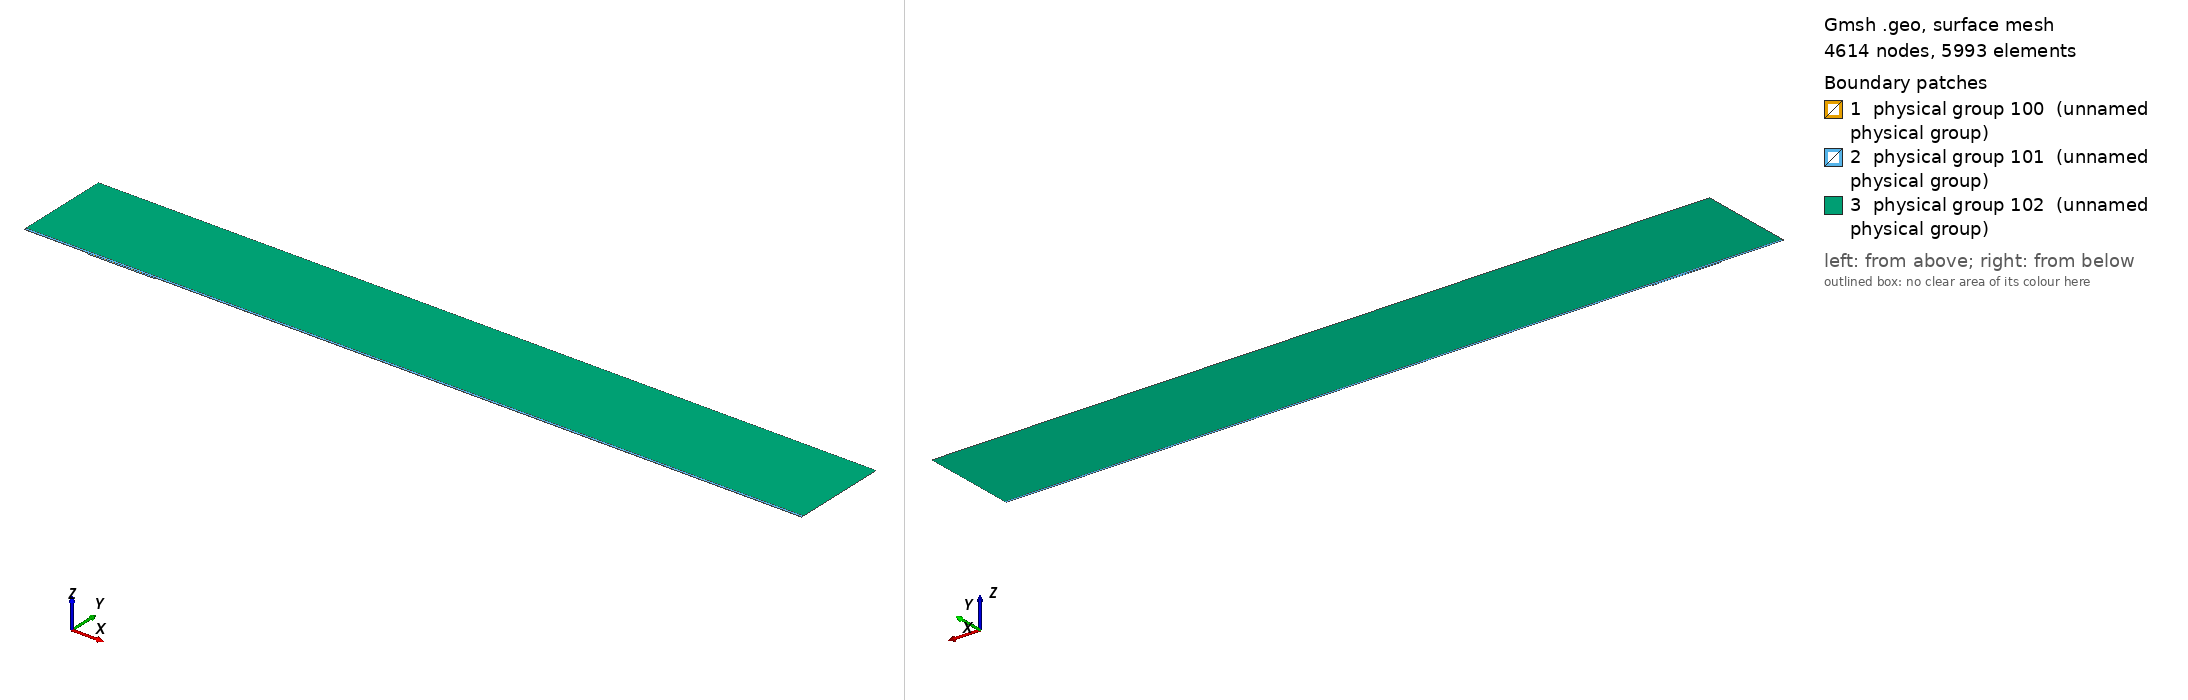

Gmsh geometry script, surface-meshed: 4614 nodes, 5993 surface elements. Boundary patches (legend numbers): 1 physical group 100 (unnamed physical group), 2 physical group 101 (unnamed physical group), 3 physical group 102 (unnamed physical group). Left view from above one corner, right view from below the opposite corner. Legend entries are the model's physical surfaces. The drawing asked Gmsh for element sizes between 1% and 20% of the model's largest extent; the script's own settings can give other sizes.

=== mesh.geo (drawn) ===
// Macro parameters
deltaStar = 1;
D = 2 * deltaStar; // depth of the gap 
W = 105 * deltaStar; // width of the gap
r = 16; // length of non-constant quads upstream and downstream of the gap
s = 8; // length of non-constant quads left and right inside the gap
BL = 0.25 * deltaStar; // height of the second layer of quad elements
BL_upper = 3.5 * deltaStar; // height of the third layer of quad elements
x0 = 100 * deltaStar; // x distance from inflow to gap
lengthOutflow = 1000 * deltaStar; // length after the gap
x3 = W + lengthOutflow; // last point of the domain
height = 150 * deltaStar; // height of the triangular region
triagHeightRegion_inflow = height - BL - BL_upper; // height of the triangular region

// Micro parameters
dx = 0.2; // dx of square elements near the leading and trailing edge of the gap (most resolution-demanding points in the domain)
dy = 1.25 * dx; 
size_triag_v_top = 64; // size of the elements in the upper triangular region

// All the value below are between 0 and 1. =1  means the elements are all equal in size. Avoid using values very close to 1, because we dividing by log(p) in the formula.
dy_in_v_right = 1.5; // heighest quad in the upper layer of quads, in the right part of the gap
dy_in_v_left = 1.75; // heighest quad in the upper layer of quads, in the left part of the gap

// fit (check the file scripts/fit_gmsh.py for more details)
p_in_v_left = 1.0335663036230878 - 1.0234149444433507/(W - 0.8098798097181781)^0.5991729377115732; // densitiy concentration of elements inside the gap, vertically, near the left wall.
p_in_v_right = 1.008073572191136 - 1.1471875292840257/(W - 1.2941255994826328)^0.7890392764815325; // densitiy concentration of elements inside the gap, vertically, near the right wall.
p_in_h_bottom = 0.9; // densitiy concentration of elements inside the gap, horizontally. 
p_in_h_top = 0.9; // densitiy concentration of elements inside the gap, horizontally. 

p_out_h = 0.5; // densitiy concentration of elements outside the gap, horizontally.
p_out_h_upper = 0.5; // densitiy concentration of elements outside the gap, horizontally on the upper layer of quads
p_out_v_inflow_dense = 0.8; // densitiy concentration of elements outside the gap, vertically, near the inflow and the gap
p_out_v_inflow_sparse = 0.99; // densitiy concentration of elements outside the gap, vertically, near the inflow and far from the gap
p_out_v_outflow_dense = 0.9; // densitiy concentration of elements outside the gap, vertically, near the outflow and the gap
p_out_v_outflow_sparse = 0.995; // densitiy concentration of elements outside the gap, vertically, near the outflow and far from the gap
p_triag_h_inflow = 0.8; // densitiy concentration of elements in the triangular region of the domain, horizontally.
p_triag_h_outflow = p_triag_h_inflow; // densitiy concentration of elements in the triangular region of the domain, horizontally.

enlarge_triag_inflow = 1.1; // heigher the value, larger the elements in the triangular region near the inflow
enlarge_triag_outflow = 1.1; // heigher the value, larger the elements in the triangular region near the outflow

// Automated parameters 
a_in_v_right = dx / (W / 2);
a_in_v_left = dx / (W / 2);
a_in_h_bottom = dy / (D / 2);
a_in_h_top = dx / (D / 2);
a_out_h = dx / BL;
a_out_v_inflow_dense = dx / r;
a_out_v_outflow_dense = dx / r;

// for the derivation of the formula, see file 20250123_gmshFormula.md in the docs folder
N_in_v_right = Ceil( Log (a_in_v_right / (1 - p_in_v_right + a_in_v_right * p_in_v_right)) / Log(p_in_v_right) );
N_in_v_left = Ceil( Log (a_in_v_left / (1 - p_in_v_left + a_in_v_left * p_in_v_left)) / Log(p_in_v_left) );
N_in_h_bottom = Ceil( Log (a_in_h_bottom / (1 - p_in_h_bottom + a_in_h_bottom * p_in_h_bottom)) / Log(p_in_h_bottom) );
N_in_h_top = Ceil( Log (a_in_h_top / (1 - p_in_h_top + a_in_h_top * p_in_h_top)) / Log(p_in_h_top) );
N_out_h = Ceil( Log (a_out_h / (1 - p_out_h + a_out_h * p_out_h)) / Log(p_out_h) ) + 1; // + 1 is to correct the fact that the distance is too small to properly approximate the dx length
N_out_v_inflow_dense = Ceil( Log (a_out_v_inflow_dense / (1 - p_out_v_inflow_dense + a_out_v_inflow_dense * p_out_v_inflow_dense)) / Log(p_out_v_inflow_dense) );
N_out_v_outflow_dense = Ceil( Log (a_out_v_outflow_dense / (1 - p_out_v_outflow_dense + a_out_v_outflow_dense * p_out_v_outflow_dense)) / Log(p_out_v_outflow_dense) );

p_for_a_out_v_inflow_sparse_computation = p_out_v_inflow_dense;
p_for_a_out_v_outflow_sparse_computation = (p_out_v_outflow_dense + p_out_v_outflow_dense) / 2;
a_out_v_inflow_sparse = r / (x0 - r) * (1 - p_for_a_out_v_inflow_sparse_computation) / (1 - p_for_a_out_v_inflow_sparse_computation^(N_out_v_inflow_dense + 1));
a_out_v_outflow_sparse = r / (lengthOutflow - r) * (1 - p_for_a_out_v_outflow_sparse_computation) / (1 - p_for_a_out_v_outflow_sparse_computation^(N_out_v_outflow_dense + 1));

N_out_v_inflow_sparse = Ceil( Log(a_out_v_inflow_sparse / (1 - p_out_v_inflow_sparse + a_out_v_inflow_sparse * p_out_v_inflow_sparse)) / Log(p_out_v_inflow_sparse) );
N_out_v_outflow_sparse = Ceil( Log(a_out_v_outflow_sparse / (1 - p_out_v_outflow_sparse + a_out_v_outflow_sparse * p_out_v_outflow_sparse)) / Log(p_out_v_outflow_sparse) );


// second layer of quads
a_out_h_upper = (BL) / (BL_upper) * (1 - p_out_h) / (1 - p_out_h^(N_out_h + 1));
N_out_h_upper = Ceil( Log(a_out_h_upper / (1 - p_out_h_upper + a_out_h_upper * p_out_h_upper)) / Log(p_out_h_upper) );

// ---------------------------
// for triangular region
// ---------------------------
a_triag_h_inflow = (BL_upper) / (triagHeightRegion_inflow) * (1 - p_out_h_upper) / (1 - p_out_h_upper^(N_out_h_upper + 1));
a_triag_h_outflow = a_triag_h_inflow;
N_triag_v_top = Ceil( (x3 + x0) / size_triag_v_top ); // we assume p_triag_v = 1, otherwise the formula is different
N_triag_h_inflow = Ceil( Log(a_triag_h_inflow / (1 - p_triag_h_inflow + a_triag_h_inflow * p_triag_h_inflow)) / Log(p_triag_h_inflow) );
N_triag_h_outflow = Ceil( Log(a_triag_h_outflow / (1 - p_triag_h_outflow + a_triag_h_outflow * p_triag_h_outflow)) / Log(p_triag_h_outflow) );
N_triag_h_inflow = Ceil( N_triag_h_inflow / enlarge_triag_inflow );
N_triag_h_outflow = Ceil( N_triag_h_outflow / enlarge_triag_outflow );

Point(1) = {-x0, 0, 0};
Point(2) = {0,0,0};
Point(3) = {0,-D,0};
Point(4) = {W,-D,0};
Point(5) = {W,0,0};
Point(6) = {x3,0,0};
Point(8) = {x3,height,0};
Point(7) = {x3,BL,0};
Point(9) = {-x0,height,0};
Point(10) = {-x0,BL,0};
Point(11) = {0,BL,0};
Point(12) = {W,BL,0};
Point(13) = {W/2,0,0};
Point(14) = {W/2,BL,0};
Point(15) = {0,-D/2,0};
Point(16) = {W/2,-D,0};
Point(17) = {W,-D/2,0};
Point(18) = {-r,0,0};
Point(19) = {-r,BL,0};
Point(20) = {W + r,0,0};
Point(21) = {W + r,BL,0};
Point(22) = {-x0,BL+BL_upper,0};
Point(23) = {-r,BL+BL_upper,0};
Point(24) = {W + r,BL+BL_upper,0};
Point(25) = {x3,BL+BL_upper,0};
Point(26) = {0,BL+BL_upper,0};
Point(27) = {W/2,BL+BL_upper,0};
Point(28) = {W,BL+BL_upper,0};

Line(1) = {1,18};
Line(2) = {2,15};
Line(3) = {3,16};
Line(4) = {4,17};
Line(5) = {5,20};
Line(6) = {6,7};
Line(7) = {7,25};
Line(8) = {8,9};
Line(9) = {9,22};
Line(10) = {10,19};
Line(11) = {10,1};
Line(12) = {11,14};
Line(13) = {12,21};
Line(14) = {2,13};
Line(15) = {15,3};
Line(16) = {16,4};
Line(17) = {17,5};
Line(18) = {13,5};
Line(19) = {14,12};
Line(20) = {18,2};
Line(21) = {20,6};
Line(22) = {21,7};
Line(23) = {19,11};
Line(24) = {22,10};
Line(25) = {25,8};
Line(26) = {25,24};
Line(27) = {22,23};
Line(30) = {23,26};
Line(31) = {26,27};
Line(32) = {27,28};
Line(33) = {28,24};

// outer quads
Curve Loop(1) = {5, 21, 6, -22, -13, -19, -12, -23, -10, 11, 1, 20, 14, 18};
Plane Surface(1) = {1};

// inside gap
Curve Loop(2) = {2, 15, 3, 16, 4, 17, -18, -14};
Plane Surface(2) = {2};

// triangular region
Curve Loop(3) = {-26, 25, 8, 9, 27, 30, 31,32,33};
Plane Surface(3) = {3};

// 3rd layer of quads
Curve Loop(4) = {-24, 27, 30, 31,32,33, -26,-7,-22,-13,-19,-12,-23,-10};

Plane Surface(4) = {4};


// This defines the surfaces that will be meshed with quad elements
Transfinite Surface {1} = {1, 6, 7, 10};
Transfinite Surface {2} = {3, 4, 5, 2}; // number '2' must match the number '2' of plane surface
Transfinite Surface {4} = {7, 25, 22, 10};

Transfinite Curve {18, 16, 19,32} = N_in_v_right Using Progression p_in_v_right;
Transfinite Curve {-14, -3, -12, -31} = N_in_v_left Using Progression p_in_v_left;

Transfinite Curve {15, -4} = N_in_h_bottom Using Progression p_in_h_bottom;
Transfinite Curve {-2, 17} = N_in_h_top Using Progression p_in_h_top;


Transfinite Curve {11, -6} = N_out_h Using Progression p_out_h;
Transfinite Curve {24, 28, 29, -7} = N_out_h_upper Using Progression p_out_h_upper;
Transfinite Curve {10, 1, 27} = N_out_v_inflow_sparse Using Progression p_out_v_inflow_sparse;
Transfinite Curve {20, 23, 30} = N_out_v_inflow_dense Using Progression p_out_v_inflow_dense;
Transfinite Curve {-21, -22, 26} = N_out_v_outflow_sparse Using Progression p_out_v_outflow_sparse;
Transfinite Curve {-5, -13,-33} = N_out_v_outflow_dense Using Progression p_out_v_outflow_dense;

Recombine Surface {1, 2, 4};

// for triangluar region
Transfinite Curve {8} = N_triag_v_top Using Progression 1;
Transfinite Curve {-25} = N_triag_h_outflow Using Progression p_triag_h_outflow;
Transfinite Curve {9} = N_triag_h_inflow Using Progression p_triag_h_inflow;


// defining boundary
Physical Curve(1) = {9,24,11}; // inlet
Physical Curve(2) = {7,25,6}; // outlet
Physical Curve(3) = {8}; // top
Physical Curve(4) = {1, 20, 2, 15, 3, 16, 4, 17, 5, 21}; // wall


Physical Surface(100) = {1};
Physical Surface(101) = {2, 4};
Physical Surface(102) = {3};
